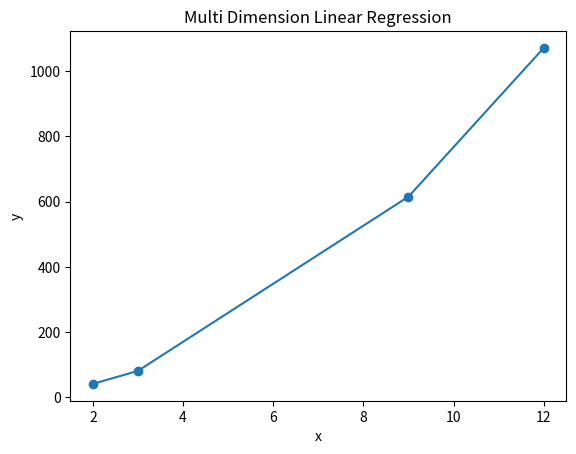

Reproduce this figure in Python.
import numpy as np
import matplotlib.pyplot as plt
import math

# Create some training samples.

Xraw = np.array([ 2, 3, 9, 12])

# Our original input sample are 2, 3, 9 & 12. We choose
# to include each value to the power of 0, 1 & 2 in
# separate columns of our input.
#
# By preparing our input values in this way, the algorithm 
# can derive a polynomial (i.e. a curved plane or hyper-plane).
X = np.array([
[math.pow(Xraw[0], 0), math.pow(Xraw[0], 1), math.pow(Xraw[0],2)],
[math.pow(Xraw[1], 0), math.pow(Xraw[1], 1), math.pow(Xraw[1],2)],
[math.pow(Xraw[2], 0), math.pow(Xraw[2], 1), math.pow(Xraw[2],2)],
[math.pow(Xraw[3], 0), math.pow(Xraw[3], 1), math.pow(Xraw[3],2)] ])

Y = np.array([ 41,81, 615, 1071])

# Derive the weights that give the lowest error.
w = np.linalg.solve(np.dot(X.T, X), np.dot(X.T, Y))

# Calcualte the predicted y values.
Yhat = np.dot(X, w)

# Calculate a score of the accuracy of our predictions.
d1 = Y - Yhat
d2 = Y - Y.mean()
rsquared = 1 - d1.dot(d1) / d2.dot(d2)

# Plot the training points and predicted line of best fit
plt.scatter(Xraw, Y)
plt.plot(Xraw, Yhat)
plt.title("Multi Dimension Linear Regression")
plt.xlabel("x")
plt.ylabel("y")
plt.show()
